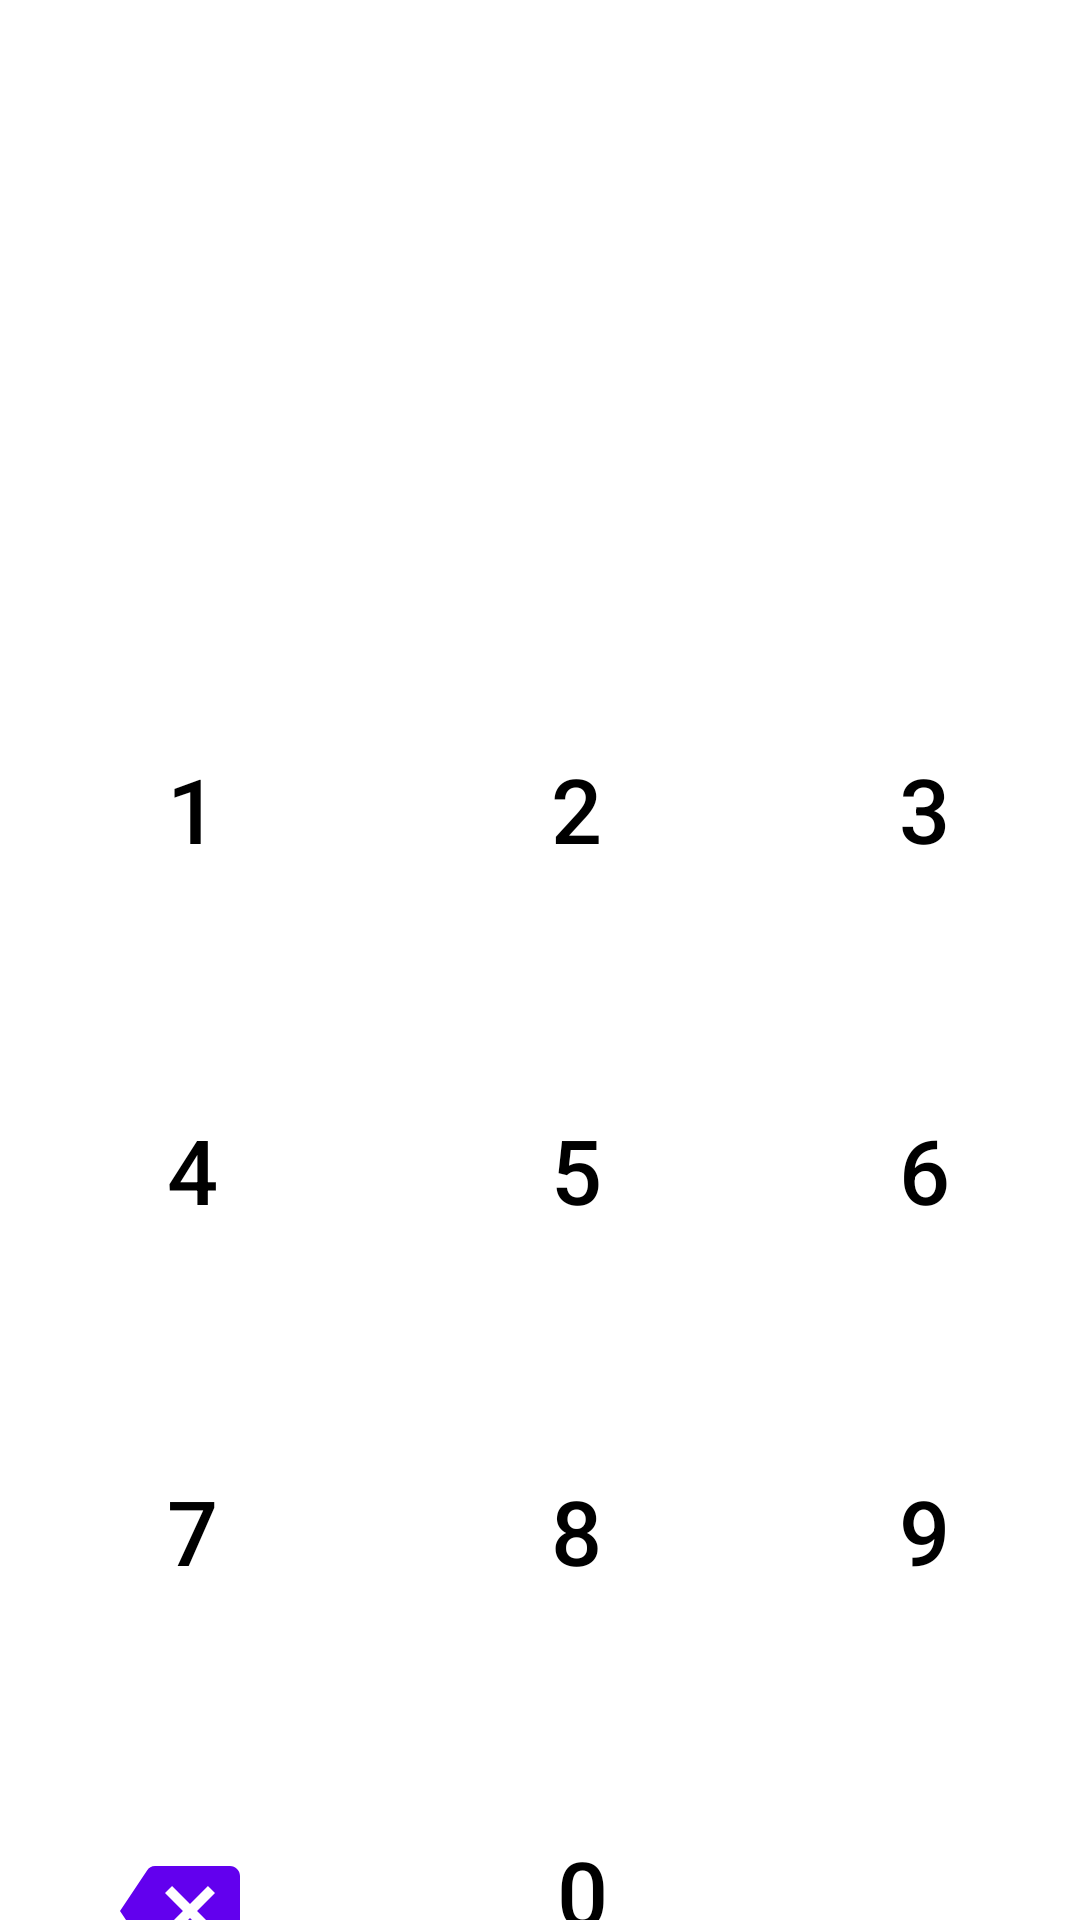

Reconstruct the res/layout file that produces this screen, plus the resources it refers to.
<!-- AndroidManifest.xml: application theme Theme.Shopping -->
<!-- res/layout/activity_code.xml -->
<?xml version="1.0" encoding="utf-8"?>
<androidx.constraintlayout.widget.ConstraintLayout xmlns:android="http://schemas.android.com/apk/res/android"
    xmlns:app="http://schemas.android.com/apk/res-auto"
    xmlns:tools="http://schemas.android.com/tools"
    android:layout_width="match_parent"
    android:layout_height="match_parent"
    tools:context=".Code"
    android:background="@drawable/img_1">

    <androidx.appcompat.widget.LinearLayoutCompat
        android:id="@+id/code"
        android:layout_width="wrap_content"
        android:layout_height="wrap_content"
        app:layout_constraintBottom_toBottomOf="parent"
        app:layout_constraintEnd_toEndOf="parent"
        app:layout_constraintHorizontal_bias="0.498"
        app:layout_constraintStart_toStartOf="parent"
        app:layout_constraintTop_toTopOf="parent"
        app:layout_constraintVertical_bias="0.27999997">

        <ImageView
            android:id="@+id/first"
            android:layout_width="wrap_content"
            android:layout_height="wrap_content"
            android:layout_marginHorizontal="20dp"
            android:background="@drawable/outline_circle_24"
            android:tag="1" />

        <ImageView
            android:id="@+id/second"
            android:layout_width="wrap_content"
            android:layout_height="wrap_content"
            android:background="@drawable/outline_circle_24"
            android:tag="1" />

        <ImageView
            android:id="@+id/third"
            android:layout_width="wrap_content"
            android:layout_height="wrap_content"
            android:layout_marginHorizontal="20dp"
            android:background="@drawable/outline_circle_24"
            android:tag="1" />

        <ImageView
            android:id="@+id/fourth"
            android:layout_width="wrap_content"
            android:layout_height="wrap_content"
            android:background="@drawable/outline_circle_24"
            android:tag="1" />
    </androidx.appcompat.widget.LinearLayoutCompat>

    <androidx.appcompat.widget.LinearLayoutCompat
        android:layout_width="wrap_content"
        android:layout_height="wrap_content"
        android:orientation="vertical"
        app:layout_constraintEnd_toEndOf="parent"
        app:layout_constraintHorizontal_bias="0.384"
        app:layout_constraintStart_toStartOf="parent"
        app:layout_constraintTop_toBottomOf="@+id/code">

        <androidx.appcompat.widget.LinearLayoutCompat
            android:layout_width="wrap_content"
            android:layout_height="wrap_content"
            android:layout_marginTop="60dp">

            <com.google.android.material.button.MaterialButton
                android:id="@+id/one"
                android:layout_width="wrap_content"
                android:layout_height="60dp"
                android:layout_marginHorizontal="20dp"
                android:background="#00009688"
                android:text="1"
                android:textColor="@color/black"
                android:textSize="30sp"
                app:cornerRadius="10dp" />

            <com.google.android.material.button.MaterialButton
                android:id="@+id/two"
                android:layout_width="wrap_content"
                android:layout_height="wrap_content"
                android:layout_marginHorizontal="20dp"
                android:background="#00FFFFFF"
                android:text="2"
                android:textColor="@color/black"
                android:textSize="30sp"
                app:cornerRadius="10dp" />

            <com.google.android.material.button.MaterialButton
                android:id="@+id/three"
                android:layout_width="wrap_content"
                android:layout_height="wrap_content"
                android:layout_marginHorizontal="20dp"
                android:background="#00FFFFFF"
                android:text="3"
                android:textColor="@color/black"
                android:textSize="30sp"
                app:cornerRadius="10dp" />
        </androidx.appcompat.widget.LinearLayoutCompat>

        <androidx.appcompat.widget.LinearLayoutCompat
            android:layout_width="wrap_content"
            android:layout_height="wrap_content"
            android:layout_marginTop="60dp">

            <com.google.android.material.button.MaterialButton
                android:id="@+id/four"
                android:layout_width="wrap_content"
                android:layout_height="wrap_content"
                android:layout_marginHorizontal="20dp"
                android:text="4"
                app:cornerRadius="10dp"
                android:background="#00FFFFFF"
                android:textColor="@color/black"
                android:textSize="30sp"/>

            <com.google.android.material.button.MaterialButton
                android:id="@+id/five"
                android:layout_width="wrap_content"
                android:layout_height="wrap_content"
                android:layout_marginHorizontal="20dp"
                android:text="5"
                app:cornerRadius="10dp"
                android:background="#00FFFFFF"
                android:textColor="@color/black"
                android:textSize="30sp"/>

            <com.google.android.material.button.MaterialButton
                android:id="@+id/six"
                android:layout_width="wrap_content"
                android:layout_height="wrap_content"
                android:layout_marginHorizontal="20dp"
                android:text="6"
                app:cornerRadius="10dp"
                android:background="#00FFFFFF"
                android:textColor="@color/black"
                android:textSize="30sp"/>
        </androidx.appcompat.widget.LinearLayoutCompat>

        <androidx.appcompat.widget.LinearLayoutCompat
            android:layout_width="wrap_content"
            android:layout_height="wrap_content"
            android:layout_marginTop="60dp">

            <com.google.android.material.button.MaterialButton
                android:id="@+id/seven"
                android:layout_width="wrap_content"
                android:layout_height="wrap_content"
                android:layout_marginHorizontal="20dp"
                android:text="7"
                app:cornerRadius="10dp"
                android:background="#00FFFFFF"
                android:textColor="@color/black"
                android:textSize="30sp"/>

            <com.google.android.material.button.MaterialButton
                android:id="@+id/eight"
                android:layout_width="wrap_content"
                android:layout_height="wrap_content"
                android:layout_marginHorizontal="20dp"
                android:text="8"
                app:cornerRadius="10dp"
                android:background="#00FFFFFF"
                android:textColor="@color/black"
                android:textSize="30sp"/>

            <com.google.android.material.button.MaterialButton
                android:id="@+id/nine"
                android:layout_width="wrap_content"
                android:layout_height="wrap_content"
                android:layout_marginHorizontal="20dp"
                android:text="9"
                app:cornerRadius="10dp"
                android:background="#00FFFFFF"
                android:textColor="@color/black"
                android:textSize="30sp"/>
        </androidx.appcompat.widget.LinearLayoutCompat>

        <androidx.appcompat.widget.LinearLayoutCompat
            android:layout_width="wrap_content"
            android:layout_height="wrap_content"
            android:layout_marginTop="60dp"
            android:layout_marginStart="40dp">

            <com.google.android.material.button.MaterialButton
                android:id="@+id/x"
                android:layout_width="40dp"
                android:layout_height="40dp"
                android:backgroundTint="@color/black"
                android:background="@drawable/baseline_backspace_24"/>

            <com.google.android.material.button.MaterialButton
                android:id="@+id/zero"
                android:layout_width="wrap_content"
                android:layout_height="wrap_content"
                android:layout_marginHorizontal="20dp"
                android:text="0"
                android:layout_marginStart="70dp"
                app:cornerRadius="10dp"
                android:background="#00FFFFFF"
                android:textColor="@color/black"
                android:textSize="30sp"/>

        </androidx.appcompat.widget.LinearLayoutCompat>

    </androidx.appcompat.widget.LinearLayoutCompat>

</androidx.constraintlayout.widget.ConstraintLayout>
<!-- resources referenced by this layout -->
<resources>
  <!-- drawable baseline_backspace_24 (drawable) -->
  <vector android:autoMirrored="true" android:height="50dp"
      android:tint="#000000" android:viewportHeight="24"
      android:viewportWidth="24" android:width="50dp" xmlns:android="http://schemas.android.com/apk/res/android">
      <path android:fillColor="#000000" android:pathData="M22,3L7,3c-0.69,0 -1.23,0.35 -1.59,0.88L0,12l5.41,8.11c0.36,0.53 0.9,0.89 1.59,0.89h15c1.1,0 2,-0.9 2,-2L24,5c0,-1.1 -0.9,-2 -2,-2zM19,15.59L17.59,17 14,13.41 10.41,17 9,15.59 12.59,12 9,8.41 10.41,7 14,10.59 17.59,7 19,8.41 15.41,12 19,15.59z"/>
  </vector>
  <style name="Theme.Shopping" parent="Theme.MaterialComponents.DayNight.NoActionBar">
          
          <item name="colorPrimary">@color/purple_500</item>
          <item name="colorPrimaryVariant">#AA8DDD</item>
          <item name="colorOnPrimary">@color/white</item>
          
          <item name="colorSecondary">@color/teal_200</item>
          <item name="colorSecondaryVariant">@color/teal_700</item>
          <item name="colorOnSecondary">@color/black</item>
          
          <item name="android:statusBarColor">?attr/colorPrimaryVariant</item>
          
      </style>
  <!-- not gathered from this repository: default colours our renderer supplied (Android Studio template values) -->
  <color name="purple_500">#FF6200EE</color>
  <color name="teal_200">#FF03DAC5</color>
  <color name="teal_700">#FF018786</color>
  <color name="black">#FF000000</color>
  <color name="white">#FFFFFFFF</color>
</resources>
